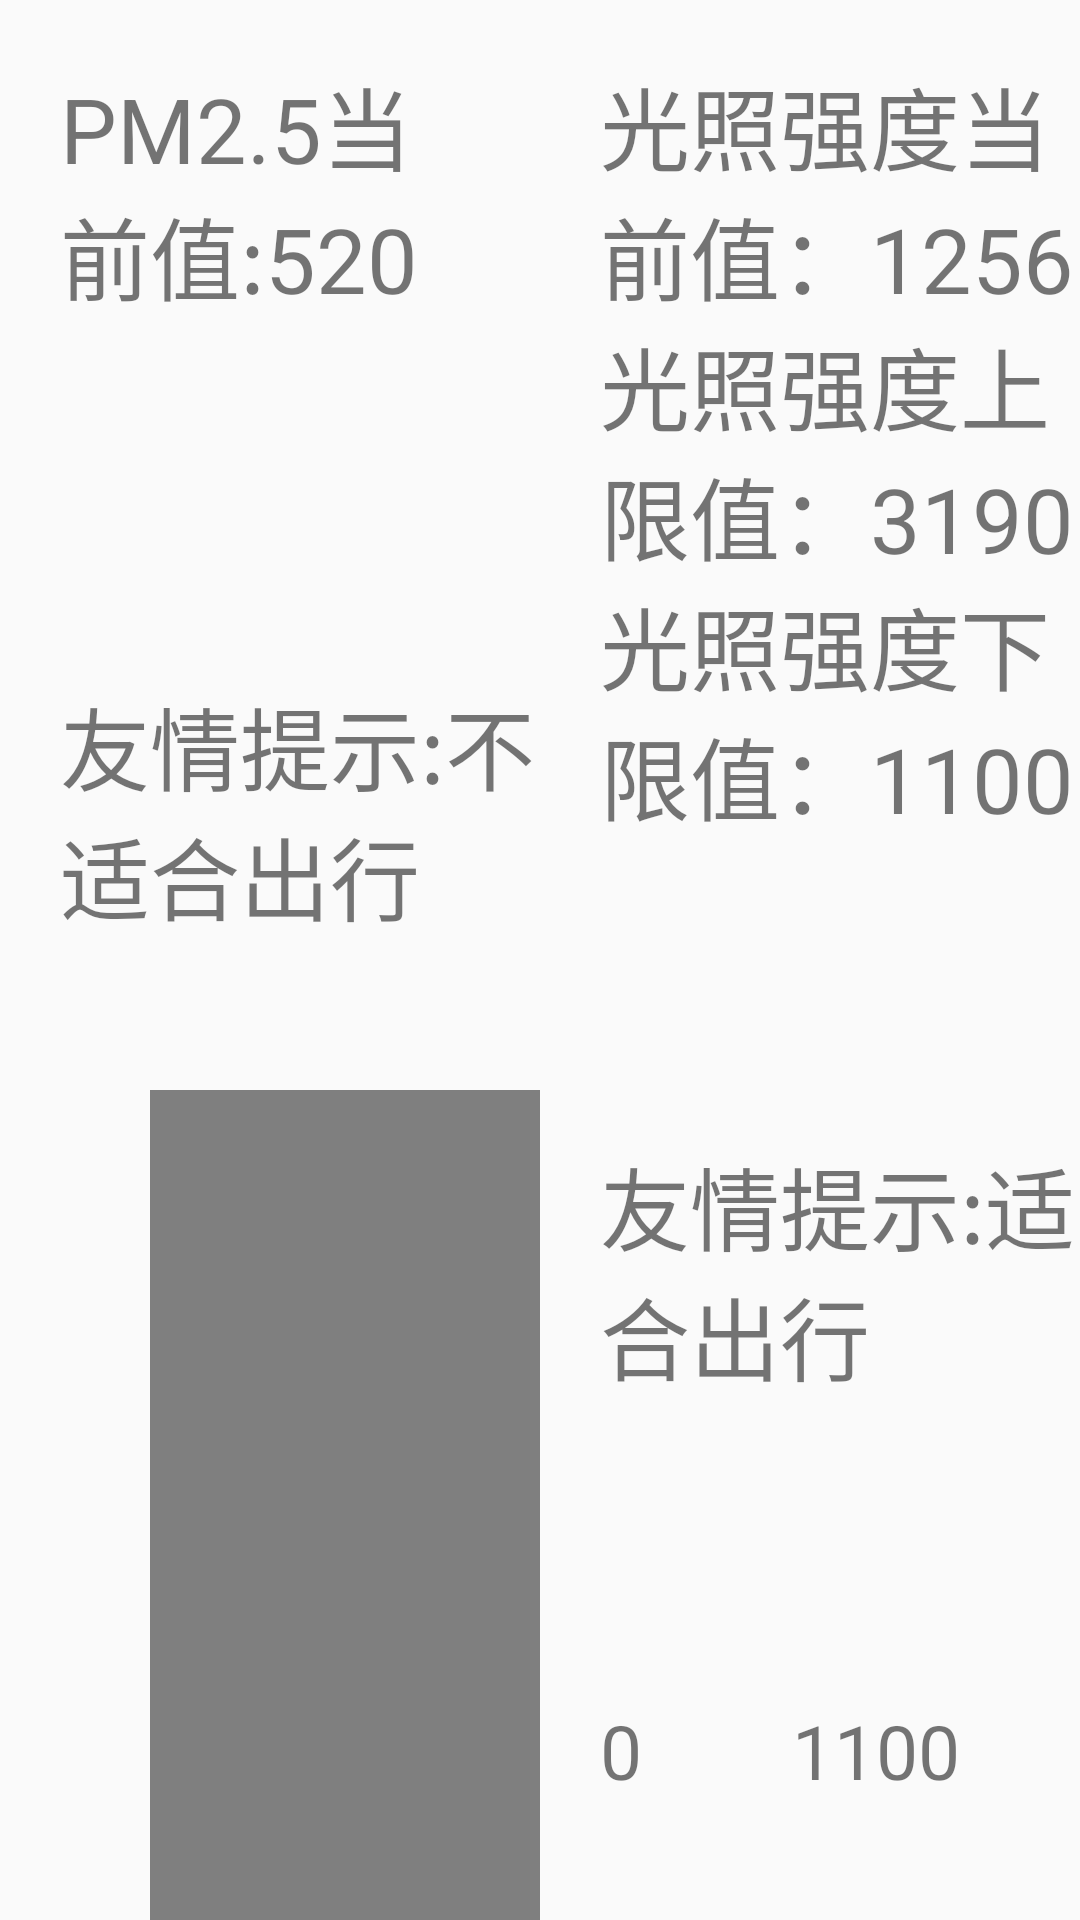

Produce the Android XML layout that renders to this screen, including the resource entries it uses.
<!-- AndroidManifest.xml: application theme AppTheme -->
<!-- res/layout/fragment_myloadstatus.xml -->
<?xml version="1.0" encoding="utf-8"?>

<LinearLayout xmlns:android="http://schemas.android.com/apk/res/android"
    android:layout_width="match_parent"
    android:layout_height="match_parent"
    android:orientation="horizontal">


    <LinearLayout
        android:layout_width="0dp"
        android:layout_height="match_parent"
        android:layout_weight="1"
        android:orientation="vertical">

        <TextView
            android:id="@+id/tv_pm25"
            android:layout_width="wrap_content"
            android:layout_height="wrap_content"
            android:layout_margin="20dp"
            android:text="PM2.5当前值:520"
            android:textSize="30dp" />

        <TextView
            android:id="@+id/tv_pm25_des"
            android:layout_width="wrap_content"
            android:layout_height="wrap_content"
            android:layout_marginLeft="20dp"
            android:layout_marginTop="100dp"
            android:text="友情提示:不适合出行"
            android:textSize="30dp" />

        <VideoView
            android:id="@+id/vv_pm25"
            android:layout_width="400dp"
            android:layout_height="300dp"
            android:layout_margin="50dp" />
    </LinearLayout>

    <LinearLayout
        android:layout_width="0dp"
        android:layout_height="match_parent"
        android:layout_weight="1"
        android:orientation="vertical">

        <TextView
            android:id="@+id/tv_light_now"
            android:layout_width="wrap_content"
            android:layout_height="wrap_content"
            android:layout_marginLeft="20dp"
            android:layout_marginTop="20dp"
            android:text="光照强度当前值：1256"
            android:textSize="30dp" />

        <TextView
            android:id="@+id/tv_light_max"
            android:layout_width="wrap_content"
            android:layout_height="wrap_content"
            android:layout_marginLeft="20dp"
            android:text="光照强度上限值：3190"
            android:textSize="30dp" />

        <TextView
            android:id="@+id/tv_light_min"
            android:layout_width="wrap_content"
            android:layout_height="wrap_content"
            android:layout_marginLeft="20dp"
            android:text="光照强度下限值：1100"
            android:textSize="30dp" />

        <TextView
            android:id="@+id/tv_light_des"
            android:layout_width="wrap_content"
            android:layout_height="wrap_content"
            android:layout_marginLeft="20dp"
            android:layout_marginTop="100dp"
            android:text="友情提示:适合出行"
            android:textSize="30dp" />

        <LinearLayout
            android:layout_width="wrap_content"
            android:layout_height="wrap_content"
            android:layout_marginTop="100dp"
            android:orientation="horizontal">
            <TextView
                android:layout_width="wrap_content"
                android:layout_height="wrap_content"
                android:text="0"
                android:layout_marginLeft="20dp"
                android:textSize="25dp"/>
            <TextView
                android:layout_width="wrap_content"
                android:layout_height="wrap_content"
                android:text="1100"
                android:layout_marginLeft="50dp"
                android:textSize="25dp"/>
            <TextView
                android:layout_width="wrap_content"
                android:layout_height="wrap_content"
                android:text="3190"
                android:layout_marginLeft="120dp"
                android:textSize="25dp"/>
        </LinearLayout>

        <LinearLayout
            android:layout_width="wrap_content"
            android:layout_height="50dp"
            android:layout_marginLeft="20dp"

            android:orientation="horizontal">

            <View
                android:layout_width="50dp"
                android:layout_height="50dp"
                android:background="#EE0000" />

            <View
                android:layout_width="200dp"
                android:layout_height="50dp"
                android:background="#7FFF00" />

            <View
                android:layout_width="50dp"
                android:layout_height="50dp"
                android:background="#EE0000" />
        </LinearLayout>

        <SeekBar
            android:id="@+id/seekbar"
            style="@style/CustomSeekbarStyle"
            android:layout_width="300dp"
            android:layout_height="50dp"
            android:layout_marginTop="20dp"
            android:progress="50" />

        <TextView
            android:id="@+id/tv_light_seekbar_num"
            android:layout_width="wrap_content"
            android:layout_height="wrap_content"
            android:layout_marginLeft="20dp"
            android:text="1256"
            android:textSize="30dp" />


    </LinearLayout>

</LinearLayout>
<!-- resources referenced by this layout -->
<resources>
  <style name="CustomSeekbarStyle">
          <item name="android:maxHeight">10dp</item>
          <item name="android:indeterminateOnly">false</item>
          <item name="android:indeterminateDrawable">@color/colorAccent</item>
          <item name="android:progressDrawable">@drawable/seekbar_style</item>
          <item name="android:minHeight">10dp</item>
          <item name="android:thumb">@null</item>
      </style>
  <style name="AppTheme" parent="Theme.AppCompat.Light.DarkActionBar">
          
          <item name="colorPrimary">@color/colorPrimary</item>
          <item name="colorPrimaryDark">@color/colorPrimaryDark</item>
          <item name="colorAccent">@color/colorAccent</item>
      </style>
  <!-- drawable seekbar_style (drawable) -->
  <?xml version="1.0" encoding="utf-8"?>
  
  <layer-list xmlns:android="http://schemas.android.com/apk/res/android">
      
      <item android:id="@android:id/background">
          <shape>
              
              <corners android:radius="5dip" />
              <gradient
                  android:angle="270"
                  android:centerColor="#eeeff3"
                  android:centerY="0.75"
                  android:endColor="#eeeff3"
                  android:startColor="#eeeff3"
                  />
          </shape>
      </item>
  
      
      <item android:id="@android:id/progress">
          <clip>
              <shape>
                  <corners android:radius="5dp"/>
                  <solid android:color="@color/colorPrimary"/>
              </shape>
          </clip>
      </item>
  </layer-list>
  <!-- not gathered from this repository: default colours our renderer supplied (Android Studio template values) -->
  <color name="colorPrimary">#FF6200EE</color>
  <color name="colorPrimaryDark">#FF3700B3</color>
  <color name="colorAccent">#FF03DAC5</color>
</resources>
